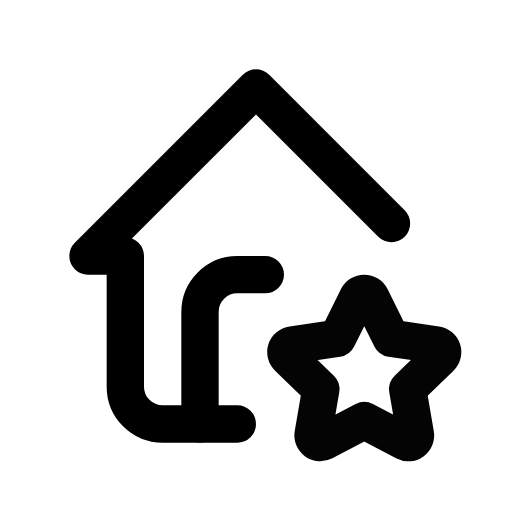
t = 0.00 s
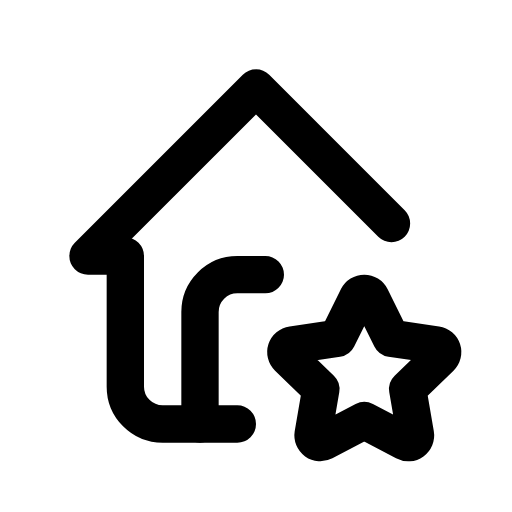
t = 1.00 s
t = 1.15 s: frame unchanged from t = 1.00 s, image omitted
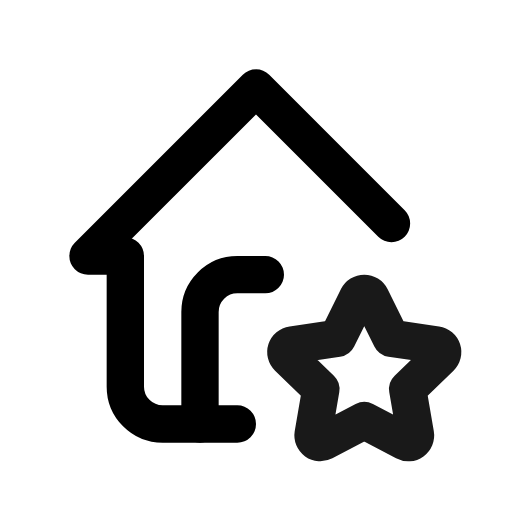
t = 1.82 s
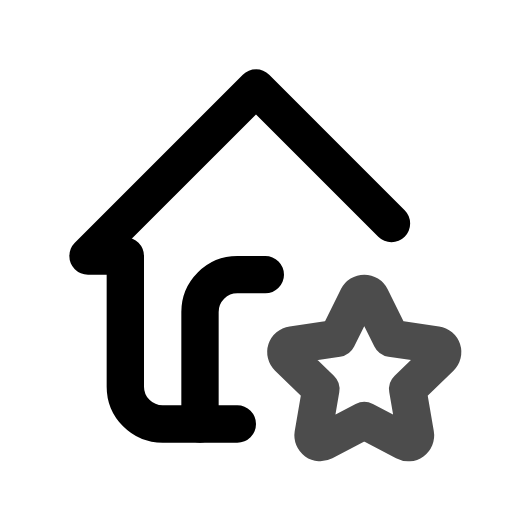
t = 2.46 s
t = 2.86 s: frame unchanged from t = 1.00 s, image omitted

The animated SVG that drew these frames (rendered in a browser with its animation timeline set to each time). Animation: 1 CSS @keyframes rule; one cycle of 3.65 s, repeats indefinitely.

<svg xmlns="http://www.w3.org/2000/svg" width="24" height="24" fill="none" stroke="currentColor" stroke-linecap="round" stroke-linejoin="round" stroke-width="2" viewBox="0 0 24 24">
    <!-- Generated by scripts/icon-expansion/generate.mjs -->
    <!-- Adapted from Tabler Icons 3.34.1.
MIT License

Copyright (c) 2020-2024 Paweł Kuna

Permission is hereby granted, free of charge, to any person obtaining a copy
of this software and associated documentation files (the "Software"), to deal
in the Software without restriction, including without limitation the rights
to use, copy, modify, merge, publish, distribute, sublicense, and/or sell
copies of the Software, and to permit persons to whom the Software is
furnished to do so, subject to the following conditions:

The above copyright notice and this permission notice shall be included in all
copies or substantial portions of the Software.

THE SOFTWARE IS PROVIDED "AS IS", WITHOUT WARRANTY OF ANY KIND, EXPRESS OR
IMPLIED, INCLUDING BUT NOT LIMITED TO THE WARRANTIES OF MERCHANTABILITY,
FITNESS FOR A PARTICULAR PURPOSE AND NONINFRINGEMENT. IN NO EVENT SHALL THE
AUTHORS OR COPYRIGHT HOLDERS BE LIABLE FOR ANY CLAIM, DAMAGES OR OTHER
LIABILITY, WHETHER IN AN ACTION OF CONTRACT, TORT OR OTHERWISE, ARISING FROM,
OUT OF OR IN CONNECTION WITH THE SOFTWARE OR THE USE OR OTHER DEALINGS IN THE
SOFTWARE. -->
    <style>
        @media (prefers-reduced-motion: no-preference) {
            @keyframes ira-exp-pulse { 0%, 100% { opacity: 1; } 22% { opacity: .45; } 40% { opacity: 1; } }
            [data-ira-motion="home-star"] { transform-box: fill-box; transform-origin: center; animation: ira-exp-pulse 2.65s ease-in-out -1s infinite; }
        }
    </style>
    <g transform="translate(1.5 1.5) scale(.875)"><path d="M19.258 10.258l-7.258 -7.258l-9 9h2v7a2 2 0 0 0 2 2h4"/><path d="M9 21v-6a2 2 0 0 1 2 -2h1.5"/></g>
    <g data-ira-motion="home-star"><g transform="translate(1.5 1.5) scale(.875)"><path d="M17.8 20.817l-2.172 1.138a.392 .392 0 0 1 -.568 -.41l.415 -2.411l-1.757 -1.707a.389 .389 0 0 1 .217 -.665l2.428 -.352l1.086 -2.193a.392 .392 0 0 1 .702 0l1.086 2.193l2.428 .352a.39 .39 0 0 1 .217 .665l-1.757 1.707l.414 2.41a.39 .39 0 0 1 -.567 .411l-2.172 -1.138z"/></g></g>
</svg>
